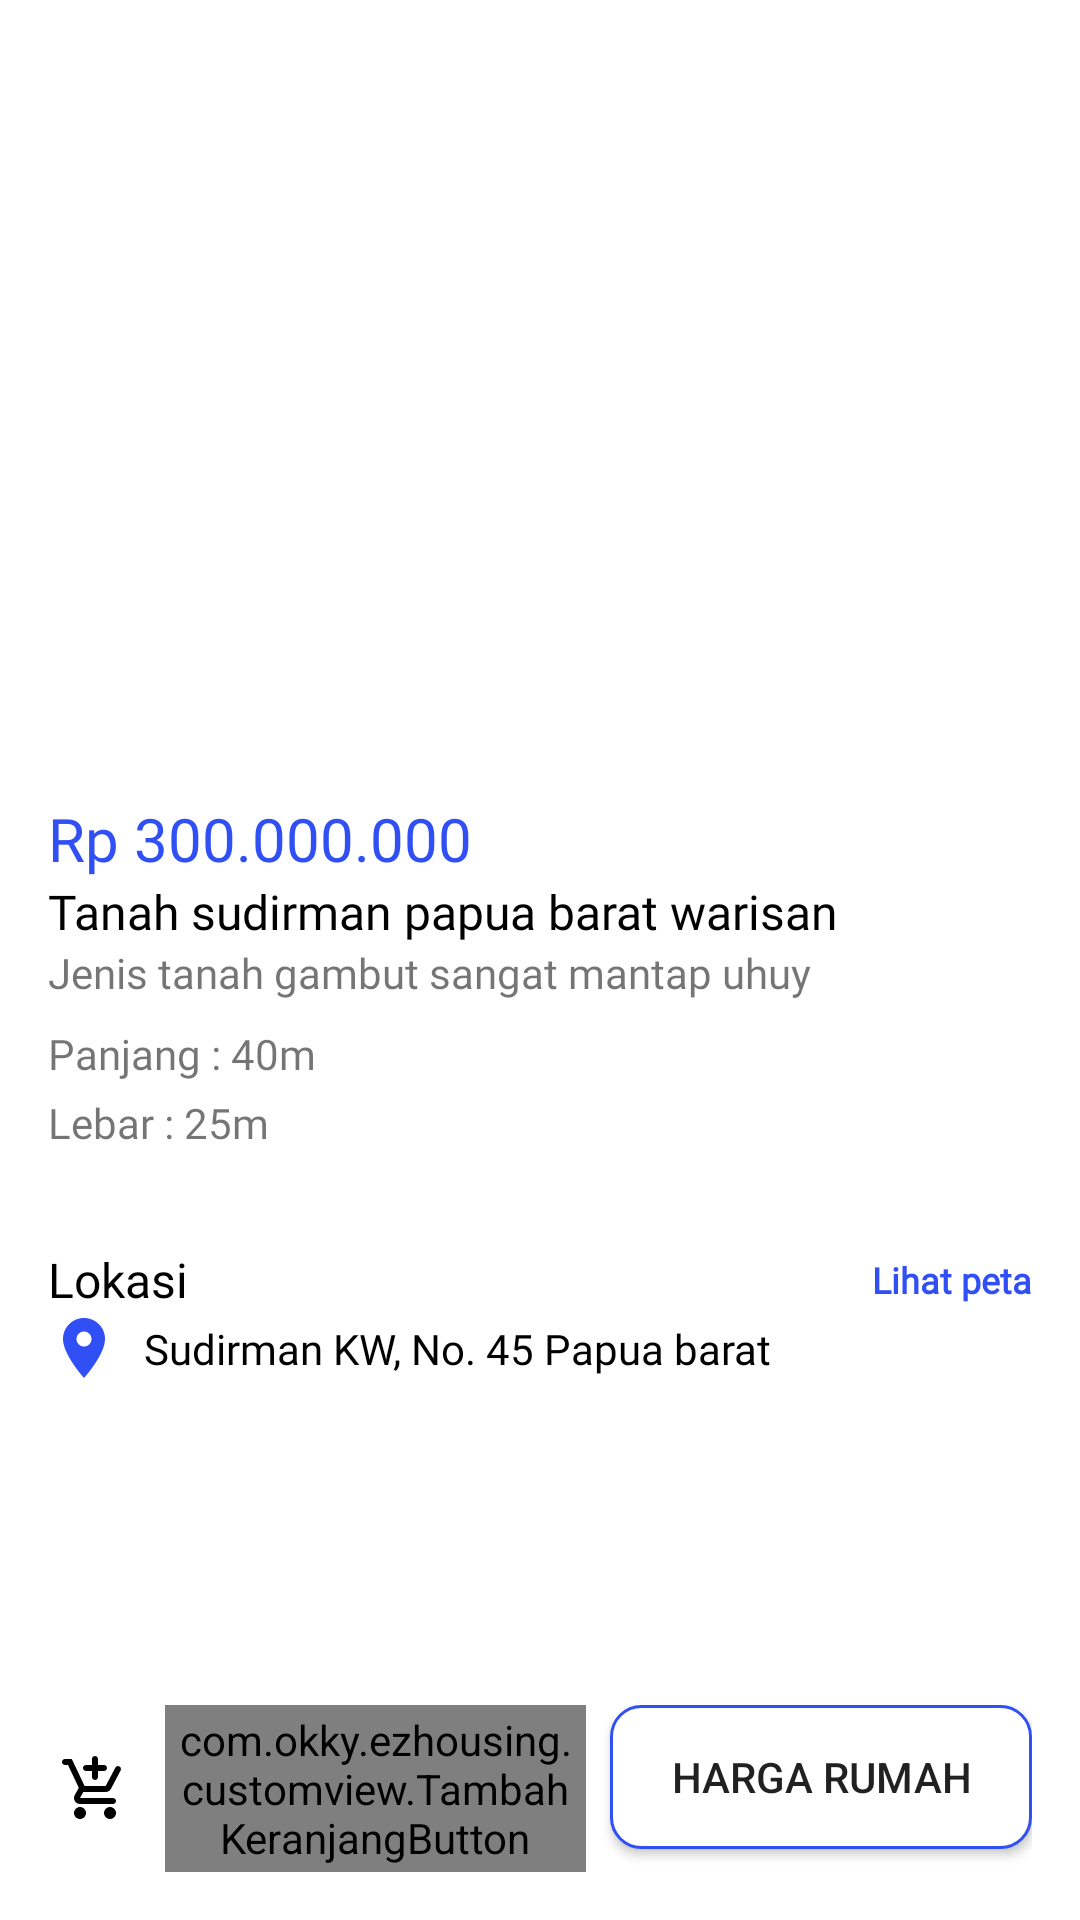

Here is an Android app screen rendered from its layout file. Give the layout XML and the strings, colors and styles it references.
<!-- AndroidManifest.xml: application theme Theme.EZHousing -->
<!-- res/layout/fragment_detail_tanah.xml -->
<?xml version="1.0" encoding="utf-8"?>
<androidx.constraintlayout.widget.ConstraintLayout xmlns:android="http://schemas.android.com/apk/res/android"
    xmlns:app="http://schemas.android.com/apk/res-auto"
    xmlns:tools="http://schemas.android.com/tools"
    android:layout_width="match_parent"
    android:layout_height="match_parent"
    android:scrollbars="none"
    tools:context=".ui.home.DetailTanahFragment">

        <ImageView
            android:id="@+id/img_main"
            android:layout_width="match_parent"
            android:layout_height="250dp"
            app:layout_constraintEnd_toEndOf="parent"
            app:layout_constraintStart_toStartOf="parent"
            app:layout_constraintTop_toTopOf="parent"
            tools:src="@tools:sample/avatars"
            android:scaleType="centerCrop"/>

        <TextView
            android:id="@+id/tv_price"
            android:layout_width="wrap_content"
            android:layout_height="wrap_content"
            android:fontFamily="@font/poppins_bold"
            android:textColor="@color/main_color"
            android:textSize="20sp"
            android:layout_marginTop="16dp"
            android:layout_marginStart="16dp"
            app:layout_constraintStart_toStartOf="parent"
            app:layout_constraintTop_toBottomOf="@+id/img_main"
            android:text="Rp 300.000.000" />

        <TextView
            android:id="@+id/tv_tanah_name"
            android:layout_width="match_parent"
            android:layout_height="wrap_content"
            android:fontFamily="@font/poppins_bold"
            android:maxLines="2"
            android:text="Tanah sudirman papua barat warisan"
            android:textColor="@color/black"
            android:textSize="16sp"
            android:layout_marginStart="16dp"
            android:layout_marginEnd="16dp"
            app:layout_constraintStart_toStartOf="parent"
            app:layout_constraintTop_toBottomOf="@+id/tv_price" />

        <TextView
            android:id="@+id/tv_jenis_tanah"
            android:layout_width="match_parent"
            android:layout_height="wrap_content"
            android:maxLines="2"
            android:text="Jenis tanah gambut sangat mantap uhuy"
            android:layout_marginStart="16dp"
            android:layout_marginEnd="16dp"
            android:fontFamily="@font/poppins"
            android:textSize="14sp"
            app:layout_constraintTop_toBottomOf="@+id/tv_tanah_name" />

        <TextView
            android:id="@+id/tv_ukuran_panjang"
            android:layout_width="wrap_content"
            android:layout_height="wrap_content"
            android:fontFamily="@font/poppins"
            android:text="Panjang : 40m"
            android:textSize="14sp"
            android:layout_marginStart="16dp"
            android:layout_marginTop="8dp"
            app:layout_constraintStart_toStartOf="parent"
            app:layout_constraintTop_toBottomOf="@+id/tv_jenis_tanah" />

        <TextView
            android:id="@+id/tv_ukuran_lebar"
            android:layout_width="wrap_content"
            android:layout_height="wrap_content"
            android:fontFamily="@font/poppins"
            android:text="Lebar : 25m"
            android:textSize="14sp"
            android:layout_marginStart="16dp"
            android:layout_marginTop="4dp"
            app:layout_constraintStart_toStartOf="parent"
            app:layout_constraintTop_toBottomOf="@+id/tv_ukuran_panjang" />

        <TextView
            android:id="@+id/tv_lokasi_label"
            android:layout_width="wrap_content"
            android:layout_height="wrap_content"
            android:fontFamily="@font/poppins_bold"
            android:text="Lokasi"
            android:textColor="@color/black"
            android:textSize="16sp"
            android:layout_marginTop="32dp"
            app:layout_constraintStart_toStartOf="@+id/tv_ukuran_lebar"
            app:layout_constraintTop_toBottomOf="@+id/tv_ukuran_lebar" />

        <TextView
            android:id="@+id/tv_lihat_peta"
            android:layout_width="wrap_content"
            android:layout_height="wrap_content"
            android:fontFamily="@font/poppins"
            android:text="Lihat peta"
            android:textColor="@color/main_color"
            android:textSize="12sp"
            android:textStyle="bold"
            android:layout_marginEnd="16dp"
            app:layout_constraintBottom_toBottomOf="@+id/tv_lokasi_label"
            app:layout_constraintEnd_toEndOf="parent"
            app:layout_constraintTop_toTopOf="@+id/tv_lokasi_label" />

        <ImageView
            android:id="@+id/icon_location"
            android:layout_width="wrap_content"
            android:layout_height="wrap_content"
            android:src="@drawable/ic_baseline_location_on_24"
            app:layout_constraintStart_toStartOf="@+id/tv_lokasi_label"
            app:layout_constraintTop_toBottomOf="@+id/tv_lokasi_label" />

        <TextView
            android:id="@+id/tv_lokasi"
            android:layout_width="wrap_content"
            android:layout_height="wrap_content"
            android:layout_marginStart="8dp"
            android:fontFamily="@font/poppins"
            android:text="Sudirman KW, No. 45 Papua barat"
            android:textColor="@color/black"
            app:layout_constraintBottom_toBottomOf="@+id/icon_location"
            app:layout_constraintStart_toEndOf="@+id/icon_location"
            app:layout_constraintTop_toTopOf="@+id/icon_location" />

    <LinearLayout
        android:layout_width="match_parent"
        android:layout_height="wrap_content"
        android:orientation="horizontal"
        android:padding="16dp"
        android:weightSum="5"
        app:layout_constraintBottom_toBottomOf="parent"
        app:layout_constraintEnd_toEndOf="parent"
        app:layout_constraintStart_toStartOf="parent" >

        <ImageButton
            android:id="@+id/btn_tambah_keranjang"
            android:layout_width="0dp"
            android:layout_height="match_parent"
            android:src="@drawable/ic_round_add_shopping_cart_24"
            android:background="@drawable/button_tambah_keranjang"
            android:layout_marginEnd="8dp"
            android:layout_weight="0.5"/>

        <com.okky.ezhousing.customview.TambahKeranjangButton
            android:id="@+id/btn_beli"
            android:layout_width="0dp"
            android:layout_height="wrap_content"
            android:layout_weight="2.25"
            android:text="Beli"
            android:padding="2dp"/>

        <Button
            android:id="@+id/btn_perkiraan_harga"
            android:layout_width="0dp"
            android:layout_height="wrap_content"
            android:text="Harga rumah"
            android:layout_weight="2.25"
            android:layout_marginStart="8dp"
            android:background="@drawable/button_bangun_rumah" />

    </LinearLayout>

</androidx.constraintlayout.widget.ConstraintLayout>
<!-- resources referenced by this layout -->
<resources>
  <color name="black">#FF000000</color>
  <color name="main_color">#3050F5</color>
  <!-- drawable button_bangun_rumah (drawable) -->
  <?xml version="1.0" encoding="utf-8"?>
  <selector xmlns:android="http://schemas.android.com/apk/res/android">
      <item>
          <shape android:shape="rectangle">
              <corners android:radius="10dp" />
              <solid android:color="@color/white" />
              <stroke android:width="1dp"
                  android:color="@color/main_color" />
          </shape>
      </item>
  </selector>
  <!-- drawable ic_baseline_location_on_24 (drawable) -->
  <vector android:height="24dp" android:tint="#3050F5"
      android:viewportHeight="24" android:viewportWidth="24"
      android:width="24dp" xmlns:android="http://schemas.android.com/apk/res/android">
      <path android:fillColor="@android:color/white" android:pathData="M12,2C8.13,2 5,5.13 5,9c0,5.25 7,13 7,13s7,-7.75 7,-13c0,-3.87 -3.13,-7 -7,-7zM12,11.5c-1.38,0 -2.5,-1.12 -2.5,-2.5s1.12,-2.5 2.5,-2.5 2.5,1.12 2.5,2.5 -1.12,2.5 -2.5,2.5z"/>
  </vector>
  <!-- drawable ic_round_add_shopping_cart_24 (drawable) -->
  <vector xmlns:android="http://schemas.android.com/apk/res/android"
      android:width="24dp"
      android:height="24dp"
      android:viewportWidth="24"
      android:viewportHeight="24"
      android:tint="@color/black">
    <path
        android:fillColor="@android:color/white"
        android:pathData="M12,9L12,9c0.55,0 1,-0.45 1,-1V6h2c0.55,0 1,-0.45 1,-1v0c0,-0.55 -0.45,-1 -1,-1h-2V2c0,-0.55 -0.45,-1 -1,-1h0c-0.55,0 -1,0.45 -1,1v2H9C8.45,4 8,4.45 8,5v0c0,0.55 0.45,1 1,1h2v2C11,8.55 11.45,9 12,9zM7,18c-1.1,0 -1.99,0.9 -1.99,2S5.9,22 7,22s2,-0.9 2,-2S8.1,18 7,18zM17,18c-1.1,0 -1.99,0.9 -1.99,2s0.89,2 1.99,2s2,-0.9 2,-2S18.1,18 17,18zM8.1,13h7.45c0.75,0 1.41,-0.41 1.75,-1.03l3.24,-6.14c0.25,-0.48 0.08,-1.08 -0.4,-1.34v0c-0.49,-0.27 -1.1,-0.08 -1.36,0.41L15.55,11H8.53L4.27,2H2C1.45,2 1,2.45 1,3v0c0,0.55 0.45,1 1,1h1l3.6,7.59l-1.35,2.44C4.52,15.37 5.48,17 7,17h11c0.55,0 1,-0.45 1,-1v0c0,-0.55 -0.45,-1 -1,-1H7L8.1,13z"/>
  </vector>
  <style name="Theme.EZHousing" parent="Theme.MaterialComponents.DayNight.NoActionBar">
          
          <item name="colorPrimary">@color/main_color</item>
          <item name="colorPrimaryVariant">@color/purple_700</item>
          <item name="colorOnPrimary">@color/white</item>
          
          <item name="colorSecondary">@color/teal_200</item>
          <item name="colorSecondaryVariant">@color/teal_700</item>
          <item name="colorOnSecondary">@color/black</item>
          
          <item name="android:statusBarColor" tools:targetApi="l">?attr/colorPrimaryVariant</item>
          
  
  
      </style>
  <color name="white">#FFFFFFFF</color>
  <color name="purple_700">#FF3700B3</color>
  <color name="teal_200">#FF03DAC5</color>
  <color name="teal_700">#FF018786</color>
</resources>
